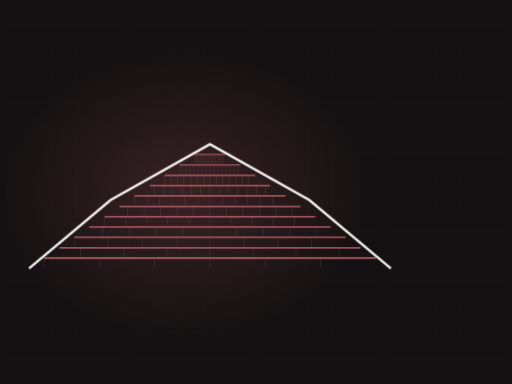
t = 0.00 s
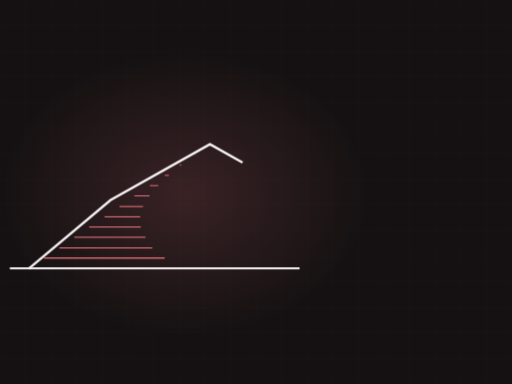
t = 1.47 s
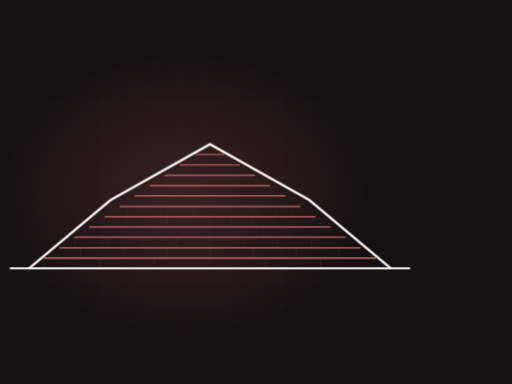
t = 3.35 s
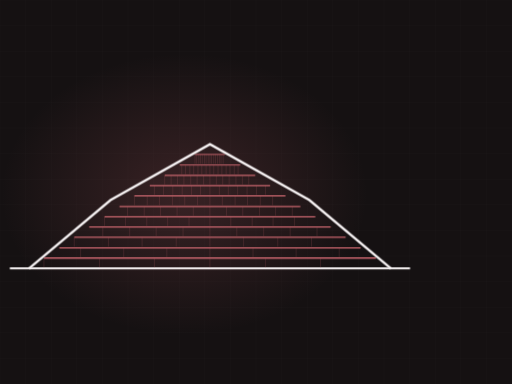
t = 4.74 s
t = 7.15 s: frame unchanged from t = 4.74 s, image omitted
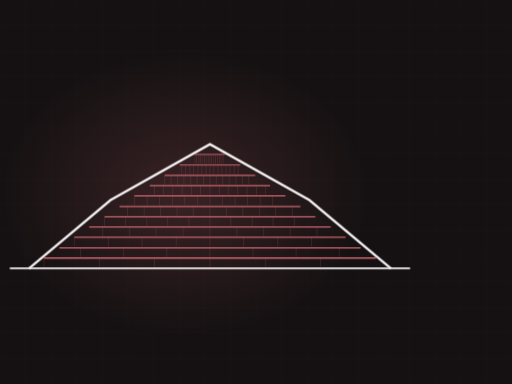
t = 8.36 s

The animated SVG that drew these frames (rendered in a browser with its animation timeline set to each time). Animation: 2 CSS @keyframes rules; frames cover the first 8.36 s, repeats indefinitely.

<svg xmlns="http://www.w3.org/2000/svg" viewBox="0 0 1200 900" width="1200" height="900" role="img" aria-label="gambrel roof with shingle courses"><defs><radialGradient id="glow"><stop offset="0%" stop-color="#c9666e" stop-opacity=".20"/><stop offset="100%" stop-color="#c9666e" stop-opacity="0"/></radialGradient></defs><style>.dw{stroke-dasharray:100;stroke-dashoffset:100;animation:dw 9.63s ease-in-out infinite}@keyframes dw{0%{stroke-dashoffset:100}24%{stroke-dashoffset:0}84%{stroke-dashoffset:0;opacity:1}95%{stroke-dashoffset:0;opacity:0}100%{stroke-dashoffset:100;opacity:0}}.tab{opacity:0;animation:tb 9.63s ease-in-out infinite}@keyframes tb{0%,18%{opacity:0}34%{opacity:.28}84%{opacity:.28}95%,100%{opacity:0}}@media (prefers-reduced-motion: reduce){*{animation:none!important}.dw{stroke-dashoffset:0!important}[class]{opacity:1!important}}/*rest-state*/.dw{stroke-dashoffset:0;opacity:1}.tab{opacity:0.28}</style><rect width="1200" height="900" fill="#151112"/><line x1="0" y1="0" x2="0" y2="900" stroke="#f7f3f4" stroke-width="1" opacity=".028"/><line x1="60" y1="0" x2="60" y2="900" stroke="#f7f3f4" stroke-width="1" opacity=".028"/><line x1="120" y1="0" x2="120" y2="900" stroke="#f7f3f4" stroke-width="1" opacity=".028"/><line x1="180" y1="0" x2="180" y2="900" stroke="#f7f3f4" stroke-width="1" opacity=".028"/><line x1="240" y1="0" x2="240" y2="900" stroke="#f7f3f4" stroke-width="1" opacity=".028"/><line x1="300" y1="0" x2="300" y2="900" stroke="#f7f3f4" stroke-width="1" opacity=".028"/><line x1="360" y1="0" x2="360" y2="900" stroke="#f7f3f4" stroke-width="1" opacity=".028"/><line x1="420" y1="0" x2="420" y2="900" stroke="#f7f3f4" stroke-width="1" opacity=".028"/><line x1="480" y1="0" x2="480" y2="900" stroke="#f7f3f4" stroke-width="1" opacity=".028"/><line x1="540" y1="0" x2="540" y2="900" stroke="#f7f3f4" stroke-width="1" opacity=".028"/><line x1="600" y1="0" x2="600" y2="900" stroke="#f7f3f4" stroke-width="1" opacity=".028"/><line x1="660" y1="0" x2="660" y2="900" stroke="#f7f3f4" stroke-width="1" opacity=".028"/><line x1="720" y1="0" x2="720" y2="900" stroke="#f7f3f4" stroke-width="1" opacity=".028"/><line x1="780" y1="0" x2="780" y2="900" stroke="#f7f3f4" stroke-width="1" opacity=".028"/><line x1="840" y1="0" x2="840" y2="900" stroke="#f7f3f4" stroke-width="1" opacity=".028"/><line x1="900" y1="0" x2="900" y2="900" stroke="#f7f3f4" stroke-width="1" opacity=".028"/><line x1="960" y1="0" x2="960" y2="900" stroke="#f7f3f4" stroke-width="1" opacity=".028"/><line x1="1020" y1="0" x2="1020" y2="900" stroke="#f7f3f4" stroke-width="1" opacity=".028"/><line x1="1080" y1="0" x2="1080" y2="900" stroke="#f7f3f4" stroke-width="1" opacity=".028"/><line x1="1140" y1="0" x2="1140" y2="900" stroke="#f7f3f4" stroke-width="1" opacity=".028"/><line x1="1200" y1="0" x2="1200" y2="900" stroke="#f7f3f4" stroke-width="1" opacity=".028"/><line x1="0" y1="0" x2="1200" y2="0" stroke="#f7f3f4" stroke-width="1" opacity=".028"/><line x1="0" y1="60" x2="1200" y2="60" stroke="#f7f3f4" stroke-width="1" opacity=".028"/><line x1="0" y1="120" x2="1200" y2="120" stroke="#f7f3f4" stroke-width="1" opacity=".028"/><line x1="0" y1="180" x2="1200" y2="180" stroke="#f7f3f4" stroke-width="1" opacity=".028"/><line x1="0" y1="240" x2="1200" y2="240" stroke="#f7f3f4" stroke-width="1" opacity=".028"/><line x1="0" y1="300" x2="1200" y2="300" stroke="#f7f3f4" stroke-width="1" opacity=".028"/><line x1="0" y1="360" x2="1200" y2="360" stroke="#f7f3f4" stroke-width="1" opacity=".028"/><line x1="0" y1="420" x2="1200" y2="420" stroke="#f7f3f4" stroke-width="1" opacity=".028"/><line x1="0" y1="480" x2="1200" y2="480" stroke="#f7f3f4" stroke-width="1" opacity=".028"/><line x1="0" y1="540" x2="1200" y2="540" stroke="#f7f3f4" stroke-width="1" opacity=".028"/><line x1="0" y1="600" x2="1200" y2="600" stroke="#f7f3f4" stroke-width="1" opacity=".028"/><line x1="0" y1="660" x2="1200" y2="660" stroke="#f7f3f4" stroke-width="1" opacity=".028"/><line x1="0" y1="720" x2="1200" y2="720" stroke="#f7f3f4" stroke-width="1" opacity=".028"/><line x1="0" y1="780" x2="1200" y2="780" stroke="#f7f3f4" stroke-width="1" opacity=".028"/><line x1="0" y1="840" x2="1200" y2="840" stroke="#f7f3f4" stroke-width="1" opacity=".028"/><line x1="0" y1="900" x2="1200" y2="900" stroke="#f7f3f4" stroke-width="1" opacity=".028"/><ellipse cx="432" cy="455" rx="430" ry="330" fill="url(#glow)"/><path class="dw" d="M23,629 L961,629" pathLength="100" stroke="#f7f3f4" stroke-width="5" fill="none" opacity=".5" style="animation-delay:0s"/><path class="dw" d="M103,605 L881,605" pathLength="100" stroke="#c9666e" stroke-width="3.5" fill="none" opacity="0.85" style="animation-delay:0.50s"/><line class="tab" x1="103" y1="605" x2="103" y2="627" stroke="#c9666e" stroke-width="1.4" opacity=".28" style="animation-delay:0.70s"/><line class="tab" x1="233" y1="605" x2="233" y2="627" stroke="#c9666e" stroke-width="1.4" opacity=".28" style="animation-delay:0.70s"/><line class="tab" x1="362" y1="605" x2="362" y2="627" stroke="#c9666e" stroke-width="1.4" opacity=".28" style="animation-delay:0.70s"/><line class="tab" x1="492" y1="605" x2="492" y2="627" stroke="#c9666e" stroke-width="1.4" opacity=".28" style="animation-delay:0.70s"/><line class="tab" x1="622" y1="605" x2="622" y2="627" stroke="#c9666e" stroke-width="1.4" opacity=".28" style="animation-delay:0.70s"/><line class="tab" x1="751" y1="605" x2="751" y2="627" stroke="#c9666e" stroke-width="1.4" opacity=".28" style="animation-delay:0.70s"/><path class="dw" d="M139,581 L845,581" pathLength="100" stroke="#c9666e" stroke-width="3.4" fill="none" opacity="0.83" style="animation-delay:0.58s"/><line class="tab" x1="189" y1="581" x2="189" y2="603" stroke="#c9666e" stroke-width="1.4" opacity=".28" style="animation-delay:0.78s"/><line class="tab" x1="290" y1="581" x2="290" y2="603" stroke="#c9666e" stroke-width="1.4" opacity=".28" style="animation-delay:0.78s"/><line class="tab" x1="391" y1="581" x2="391" y2="603" stroke="#c9666e" stroke-width="1.4" opacity=".28" style="animation-delay:0.78s"/><line class="tab" x1="492" y1="581" x2="492" y2="603" stroke="#c9666e" stroke-width="1.4" opacity=".28" style="animation-delay:0.78s"/><line class="tab" x1="593" y1="581" x2="593" y2="603" stroke="#c9666e" stroke-width="1.4" opacity=".28" style="animation-delay:0.78s"/><line class="tab" x1="694" y1="581" x2="694" y2="603" stroke="#c9666e" stroke-width="1.4" opacity=".28" style="animation-delay:0.78s"/><line class="tab" x1="795" y1="581" x2="795" y2="603" stroke="#c9666e" stroke-width="1.4" opacity=".28" style="animation-delay:0.78s"/><path class="dw" d="M174,556 L810,556" pathLength="100" stroke="#c9666e" stroke-width="3.2" fill="none" opacity="0.81" style="animation-delay:0.65s"/><line class="tab" x1="174" y1="556" x2="174" y2="578" stroke="#c9666e" stroke-width="1.4" opacity=".28" style="animation-delay:0.85s"/><line class="tab" x1="254" y1="556" x2="254" y2="578" stroke="#c9666e" stroke-width="1.4" opacity=".28" style="animation-delay:0.85s"/><line class="tab" x1="333" y1="556" x2="333" y2="578" stroke="#c9666e" stroke-width="1.4" opacity=".28" style="animation-delay:0.85s"/><line class="tab" x1="413" y1="556" x2="413" y2="578" stroke="#c9666e" stroke-width="1.4" opacity=".28" style="animation-delay:0.85s"/><line class="tab" x1="492" y1="556" x2="492" y2="578" stroke="#c9666e" stroke-width="1.4" opacity=".28" style="animation-delay:0.85s"/><line class="tab" x1="571" y1="556" x2="571" y2="578" stroke="#c9666e" stroke-width="1.4" opacity=".28" style="animation-delay:0.85s"/><line class="tab" x1="651" y1="556" x2="651" y2="578" stroke="#c9666e" stroke-width="1.4" opacity=".28" style="animation-delay:0.85s"/><line class="tab" x1="730" y1="556" x2="730" y2="578" stroke="#c9666e" stroke-width="1.4" opacity=".28" style="animation-delay:0.85s"/><path class="dw" d="M209,532 L775,532" pathLength="100" stroke="#c9666e" stroke-width="3.1" fill="none" opacity="0.78" style="animation-delay:0.73s"/><line class="tab" x1="241" y1="532" x2="241" y2="554" stroke="#c9666e" stroke-width="1.4" opacity=".28" style="animation-delay:0.93s"/><line class="tab" x1="304" y1="532" x2="304" y2="554" stroke="#c9666e" stroke-width="1.4" opacity=".28" style="animation-delay:0.93s"/><line class="tab" x1="366" y1="532" x2="366" y2="554" stroke="#c9666e" stroke-width="1.4" opacity=".28" style="animation-delay:0.93s"/><line class="tab" x1="429" y1="532" x2="429" y2="554" stroke="#c9666e" stroke-width="1.4" opacity=".28" style="animation-delay:0.93s"/><line class="tab" x1="492" y1="532" x2="492" y2="554" stroke="#c9666e" stroke-width="1.4" opacity=".28" style="animation-delay:0.93s"/><line class="tab" x1="555" y1="532" x2="555" y2="554" stroke="#c9666e" stroke-width="1.4" opacity=".28" style="animation-delay:0.93s"/><line class="tab" x1="618" y1="532" x2="618" y2="554" stroke="#c9666e" stroke-width="1.4" opacity=".28" style="animation-delay:0.93s"/><line class="tab" x1="680" y1="532" x2="680" y2="554" stroke="#c9666e" stroke-width="1.4" opacity=".28" style="animation-delay:0.93s"/><line class="tab" x1="743" y1="532" x2="743" y2="554" stroke="#c9666e" stroke-width="1.4" opacity=".28" style="animation-delay:0.93s"/><path class="dw" d="M245,508 L739,508" pathLength="100" stroke="#c9666e" stroke-width="3.0" fill="none" opacity="0.76" style="animation-delay:0.81s"/><line class="tab" x1="245" y1="508" x2="245" y2="530" stroke="#c9666e" stroke-width="1.4" opacity=".28" style="animation-delay:1.01s"/><line class="tab" x1="294" y1="508" x2="294" y2="530" stroke="#c9666e" stroke-width="1.4" opacity=".28" style="animation-delay:1.01s"/><line class="tab" x1="344" y1="508" x2="344" y2="530" stroke="#c9666e" stroke-width="1.4" opacity=".28" style="animation-delay:1.01s"/><line class="tab" x1="393" y1="508" x2="393" y2="530" stroke="#c9666e" stroke-width="1.4" opacity=".28" style="animation-delay:1.01s"/><line class="tab" x1="443" y1="508" x2="443" y2="530" stroke="#c9666e" stroke-width="1.4" opacity=".28" style="animation-delay:1.01s"/><line class="tab" x1="492" y1="508" x2="492" y2="530" stroke="#c9666e" stroke-width="1.4" opacity=".28" style="animation-delay:1.01s"/><line class="tab" x1="541" y1="508" x2="541" y2="530" stroke="#c9666e" stroke-width="1.4" opacity=".28" style="animation-delay:1.01s"/><line class="tab" x1="591" y1="508" x2="591" y2="530" stroke="#c9666e" stroke-width="1.4" opacity=".28" style="animation-delay:1.01s"/><line class="tab" x1="640" y1="508" x2="640" y2="530" stroke="#c9666e" stroke-width="1.4" opacity=".28" style="animation-delay:1.01s"/><line class="tab" x1="690" y1="508" x2="690" y2="530" stroke="#c9666e" stroke-width="1.4" opacity=".28" style="animation-delay:1.01s"/><path class="dw" d="M280,484 L704,484" pathLength="100" stroke="#c9666e" stroke-width="2.9" fill="none" opacity="0.73" style="animation-delay:0.89s"/><line class="tab" x1="299" y1="484" x2="299" y2="506" stroke="#c9666e" stroke-width="1.4" opacity=".28" style="animation-delay:1.08s"/><line class="tab" x1="338" y1="484" x2="338" y2="506" stroke="#c9666e" stroke-width="1.4" opacity=".28" style="animation-delay:1.08s"/><line class="tab" x1="376" y1="484" x2="376" y2="506" stroke="#c9666e" stroke-width="1.4" opacity=".28" style="animation-delay:1.08s"/><line class="tab" x1="415" y1="484" x2="415" y2="506" stroke="#c9666e" stroke-width="1.4" opacity=".28" style="animation-delay:1.08s"/><line class="tab" x1="453" y1="484" x2="453" y2="506" stroke="#c9666e" stroke-width="1.4" opacity=".28" style="animation-delay:1.08s"/><line class="tab" x1="492" y1="484" x2="492" y2="506" stroke="#c9666e" stroke-width="1.4" opacity=".28" style="animation-delay:1.08s"/><line class="tab" x1="531" y1="484" x2="531" y2="506" stroke="#c9666e" stroke-width="1.4" opacity=".28" style="animation-delay:1.08s"/><line class="tab" x1="569" y1="484" x2="569" y2="506" stroke="#c9666e" stroke-width="1.4" opacity=".28" style="animation-delay:1.08s"/><line class="tab" x1="608" y1="484" x2="608" y2="506" stroke="#c9666e" stroke-width="1.4" opacity=".28" style="animation-delay:1.08s"/><line class="tab" x1="646" y1="484" x2="646" y2="506" stroke="#c9666e" stroke-width="1.4" opacity=".28" style="animation-delay:1.08s"/><line class="tab" x1="685" y1="484" x2="685" y2="506" stroke="#c9666e" stroke-width="1.4" opacity=".28" style="animation-delay:1.08s"/><path class="dw" d="M315,459 L669,459" pathLength="100" stroke="#c9666e" stroke-width="2.7" fill="none" opacity="0.70" style="animation-delay:0.96s"/><line class="tab" x1="315" y1="459" x2="315" y2="481" stroke="#c9666e" stroke-width="1.4" opacity=".28" style="animation-delay:1.16s"/><line class="tab" x1="345" y1="459" x2="345" y2="481" stroke="#c9666e" stroke-width="1.4" opacity=".28" style="animation-delay:1.16s"/><line class="tab" x1="374" y1="459" x2="374" y2="481" stroke="#c9666e" stroke-width="1.4" opacity=".28" style="animation-delay:1.16s"/><line class="tab" x1="404" y1="459" x2="404" y2="481" stroke="#c9666e" stroke-width="1.4" opacity=".28" style="animation-delay:1.16s"/><line class="tab" x1="433" y1="459" x2="433" y2="481" stroke="#c9666e" stroke-width="1.4" opacity=".28" style="animation-delay:1.16s"/><line class="tab" x1="463" y1="459" x2="463" y2="481" stroke="#c9666e" stroke-width="1.4" opacity=".28" style="animation-delay:1.16s"/><line class="tab" x1="492" y1="459" x2="492" y2="481" stroke="#c9666e" stroke-width="1.4" opacity=".28" style="animation-delay:1.16s"/><line class="tab" x1="521" y1="459" x2="521" y2="481" stroke="#c9666e" stroke-width="1.4" opacity=".28" style="animation-delay:1.16s"/><line class="tab" x1="551" y1="459" x2="551" y2="481" stroke="#c9666e" stroke-width="1.4" opacity=".28" style="animation-delay:1.16s"/><line class="tab" x1="580" y1="459" x2="580" y2="481" stroke="#c9666e" stroke-width="1.4" opacity=".28" style="animation-delay:1.16s"/><line class="tab" x1="610" y1="459" x2="610" y2="481" stroke="#c9666e" stroke-width="1.4" opacity=".28" style="animation-delay:1.16s"/><line class="tab" x1="639" y1="459" x2="639" y2="481" stroke="#c9666e" stroke-width="1.4" opacity=".28" style="animation-delay:1.16s"/><path class="dw" d="M351,435 L633,435" pathLength="100" stroke="#c9666e" stroke-width="2.6" fill="none" opacity="0.68" style="animation-delay:1.04s"/><line class="tab" x1="362" y1="435" x2="362" y2="457" stroke="#c9666e" stroke-width="1.4" opacity=".28" style="animation-delay:1.24s"/><line class="tab" x1="383" y1="435" x2="383" y2="457" stroke="#c9666e" stroke-width="1.4" opacity=".28" style="animation-delay:1.24s"/><line class="tab" x1="405" y1="435" x2="405" y2="457" stroke="#c9666e" stroke-width="1.4" opacity=".28" style="animation-delay:1.24s"/><line class="tab" x1="427" y1="435" x2="427" y2="457" stroke="#c9666e" stroke-width="1.4" opacity=".28" style="animation-delay:1.24s"/><line class="tab" x1="449" y1="435" x2="449" y2="457" stroke="#c9666e" stroke-width="1.4" opacity=".28" style="animation-delay:1.24s"/><line class="tab" x1="470" y1="435" x2="470" y2="457" stroke="#c9666e" stroke-width="1.4" opacity=".28" style="animation-delay:1.24s"/><line class="tab" x1="492" y1="435" x2="492" y2="457" stroke="#c9666e" stroke-width="1.4" opacity=".28" style="animation-delay:1.24s"/><line class="tab" x1="514" y1="435" x2="514" y2="457" stroke="#c9666e" stroke-width="1.4" opacity=".28" style="animation-delay:1.24s"/><line class="tab" x1="535" y1="435" x2="535" y2="457" stroke="#c9666e" stroke-width="1.4" opacity=".28" style="animation-delay:1.24s"/><line class="tab" x1="557" y1="435" x2="557" y2="457" stroke="#c9666e" stroke-width="1.4" opacity=".28" style="animation-delay:1.24s"/><line class="tab" x1="579" y1="435" x2="579" y2="457" stroke="#c9666e" stroke-width="1.4" opacity=".28" style="animation-delay:1.24s"/><line class="tab" x1="601" y1="435" x2="601" y2="457" stroke="#c9666e" stroke-width="1.4" opacity=".28" style="animation-delay:1.24s"/><line class="tab" x1="622" y1="435" x2="622" y2="457" stroke="#c9666e" stroke-width="1.4" opacity=".28" style="animation-delay:1.24s"/><path class="dw" d="M386,411 L598,411" pathLength="100" stroke="#c9666e" stroke-width="2.5" fill="none" opacity="0.66" style="animation-delay:1.12s"/><line class="tab" x1="386" y1="411" x2="386" y2="433" stroke="#c9666e" stroke-width="1.4" opacity=".28" style="animation-delay:1.32s"/><line class="tab" x1="401" y1="411" x2="401" y2="433" stroke="#c9666e" stroke-width="1.4" opacity=".28" style="animation-delay:1.32s"/><line class="tab" x1="416" y1="411" x2="416" y2="433" stroke="#c9666e" stroke-width="1.4" opacity=".28" style="animation-delay:1.32s"/><line class="tab" x1="431" y1="411" x2="431" y2="433" stroke="#c9666e" stroke-width="1.4" opacity=".28" style="animation-delay:1.32s"/><line class="tab" x1="447" y1="411" x2="447" y2="433" stroke="#c9666e" stroke-width="1.4" opacity=".28" style="animation-delay:1.32s"/><line class="tab" x1="462" y1="411" x2="462" y2="433" stroke="#c9666e" stroke-width="1.4" opacity=".28" style="animation-delay:1.32s"/><line class="tab" x1="477" y1="411" x2="477" y2="433" stroke="#c9666e" stroke-width="1.4" opacity=".28" style="animation-delay:1.32s"/><line class="tab" x1="492" y1="411" x2="492" y2="433" stroke="#c9666e" stroke-width="1.4" opacity=".28" style="animation-delay:1.32s"/><line class="tab" x1="507" y1="411" x2="507" y2="433" stroke="#c9666e" stroke-width="1.4" opacity=".28" style="animation-delay:1.32s"/><line class="tab" x1="522" y1="411" x2="522" y2="433" stroke="#c9666e" stroke-width="1.4" opacity=".28" style="animation-delay:1.32s"/><line class="tab" x1="537" y1="411" x2="537" y2="433" stroke="#c9666e" stroke-width="1.4" opacity=".28" style="animation-delay:1.32s"/><line class="tab" x1="553" y1="411" x2="553" y2="433" stroke="#c9666e" stroke-width="1.4" opacity=".28" style="animation-delay:1.32s"/><line class="tab" x1="568" y1="411" x2="568" y2="433" stroke="#c9666e" stroke-width="1.4" opacity=".28" style="animation-delay:1.32s"/><line class="tab" x1="583" y1="411" x2="583" y2="433" stroke="#c9666e" stroke-width="1.4" opacity=".28" style="animation-delay:1.32s"/><path class="dw" d="M421,387 L563,387" pathLength="100" stroke="#c9666e" stroke-width="2.4" fill="none" opacity="0.63" style="animation-delay:1.19s"/><line class="tab" x1="426" y1="387" x2="426" y2="409" stroke="#c9666e" stroke-width="1.4" opacity=".28" style="animation-delay:1.39s"/><line class="tab" x1="435" y1="387" x2="435" y2="409" stroke="#c9666e" stroke-width="1.4" opacity=".28" style="animation-delay:1.39s"/><line class="tab" x1="445" y1="387" x2="445" y2="409" stroke="#c9666e" stroke-width="1.4" opacity=".28" style="animation-delay:1.39s"/><line class="tab" x1="454" y1="387" x2="454" y2="409" stroke="#c9666e" stroke-width="1.4" opacity=".28" style="animation-delay:1.39s"/><line class="tab" x1="464" y1="387" x2="464" y2="409" stroke="#c9666e" stroke-width="1.4" opacity=".28" style="animation-delay:1.39s"/><line class="tab" x1="473" y1="387" x2="473" y2="409" stroke="#c9666e" stroke-width="1.4" opacity=".28" style="animation-delay:1.39s"/><line class="tab" x1="483" y1="387" x2="483" y2="409" stroke="#c9666e" stroke-width="1.4" opacity=".28" style="animation-delay:1.39s"/><line class="tab" x1="492" y1="387" x2="492" y2="409" stroke="#c9666e" stroke-width="1.4" opacity=".28" style="animation-delay:1.39s"/><line class="tab" x1="501" y1="387" x2="501" y2="409" stroke="#c9666e" stroke-width="1.4" opacity=".28" style="animation-delay:1.39s"/><line class="tab" x1="511" y1="387" x2="511" y2="409" stroke="#c9666e" stroke-width="1.4" opacity=".28" style="animation-delay:1.39s"/><line class="tab" x1="520" y1="387" x2="520" y2="409" stroke="#c9666e" stroke-width="1.4" opacity=".28" style="animation-delay:1.39s"/><line class="tab" x1="530" y1="387" x2="530" y2="409" stroke="#c9666e" stroke-width="1.4" opacity=".28" style="animation-delay:1.39s"/><line class="tab" x1="539" y1="387" x2="539" y2="409" stroke="#c9666e" stroke-width="1.4" opacity=".28" style="animation-delay:1.39s"/><line class="tab" x1="549" y1="387" x2="549" y2="409" stroke="#c9666e" stroke-width="1.4" opacity=".28" style="animation-delay:1.39s"/><line class="tab" x1="558" y1="387" x2="558" y2="409" stroke="#c9666e" stroke-width="1.4" opacity=".28" style="animation-delay:1.39s"/><path class="dw" d="M457,362 L527,362" pathLength="100" stroke="#c9666e" stroke-width="2.2" fill="none" opacity="0.60" style="animation-delay:1.27s"/><line class="tab" x1="457" y1="362" x2="457" y2="384" stroke="#c9666e" stroke-width="1.4" opacity=".28" style="animation-delay:1.47s"/><line class="tab" x1="461" y1="362" x2="461" y2="384" stroke="#c9666e" stroke-width="1.4" opacity=".28" style="animation-delay:1.47s"/><line class="tab" x1="466" y1="362" x2="466" y2="384" stroke="#c9666e" stroke-width="1.4" opacity=".28" style="animation-delay:1.47s"/><line class="tab" x1="470" y1="362" x2="470" y2="384" stroke="#c9666e" stroke-width="1.4" opacity=".28" style="animation-delay:1.47s"/><line class="tab" x1="474" y1="362" x2="474" y2="384" stroke="#c9666e" stroke-width="1.4" opacity=".28" style="animation-delay:1.47s"/><line class="tab" x1="479" y1="362" x2="479" y2="384" stroke="#c9666e" stroke-width="1.4" opacity=".28" style="animation-delay:1.47s"/><line class="tab" x1="483" y1="362" x2="483" y2="384" stroke="#c9666e" stroke-width="1.4" opacity=".28" style="animation-delay:1.47s"/><line class="tab" x1="488" y1="362" x2="488" y2="384" stroke="#c9666e" stroke-width="1.4" opacity=".28" style="animation-delay:1.47s"/><line class="tab" x1="492" y1="362" x2="492" y2="384" stroke="#c9666e" stroke-width="1.4" opacity=".28" style="animation-delay:1.47s"/><line class="tab" x1="496" y1="362" x2="496" y2="384" stroke="#c9666e" stroke-width="1.4" opacity=".28" style="animation-delay:1.47s"/><line class="tab" x1="501" y1="362" x2="501" y2="384" stroke="#c9666e" stroke-width="1.4" opacity=".28" style="animation-delay:1.47s"/><line class="tab" x1="505" y1="362" x2="505" y2="384" stroke="#c9666e" stroke-width="1.4" opacity=".28" style="animation-delay:1.47s"/><line class="tab" x1="510" y1="362" x2="510" y2="384" stroke="#c9666e" stroke-width="1.4" opacity=".28" style="animation-delay:1.47s"/><line class="tab" x1="514" y1="362" x2="514" y2="384" stroke="#c9666e" stroke-width="1.4" opacity=".28" style="animation-delay:1.47s"/><line class="tab" x1="518" y1="362" x2="518" y2="384" stroke="#c9666e" stroke-width="1.4" opacity=".28" style="animation-delay:1.47s"/><line class="tab" x1="523" y1="362" x2="523" y2="384" stroke="#c9666e" stroke-width="1.4" opacity=".28" style="animation-delay:1.47s"/><path class="dw" d="M68,629 L259,469 L492,338 L725,469 L916,629" pathLength="100" stroke="#f7f3f4" stroke-width="5.5" fill="none" style="animation-delay:0.20s"/></svg>
